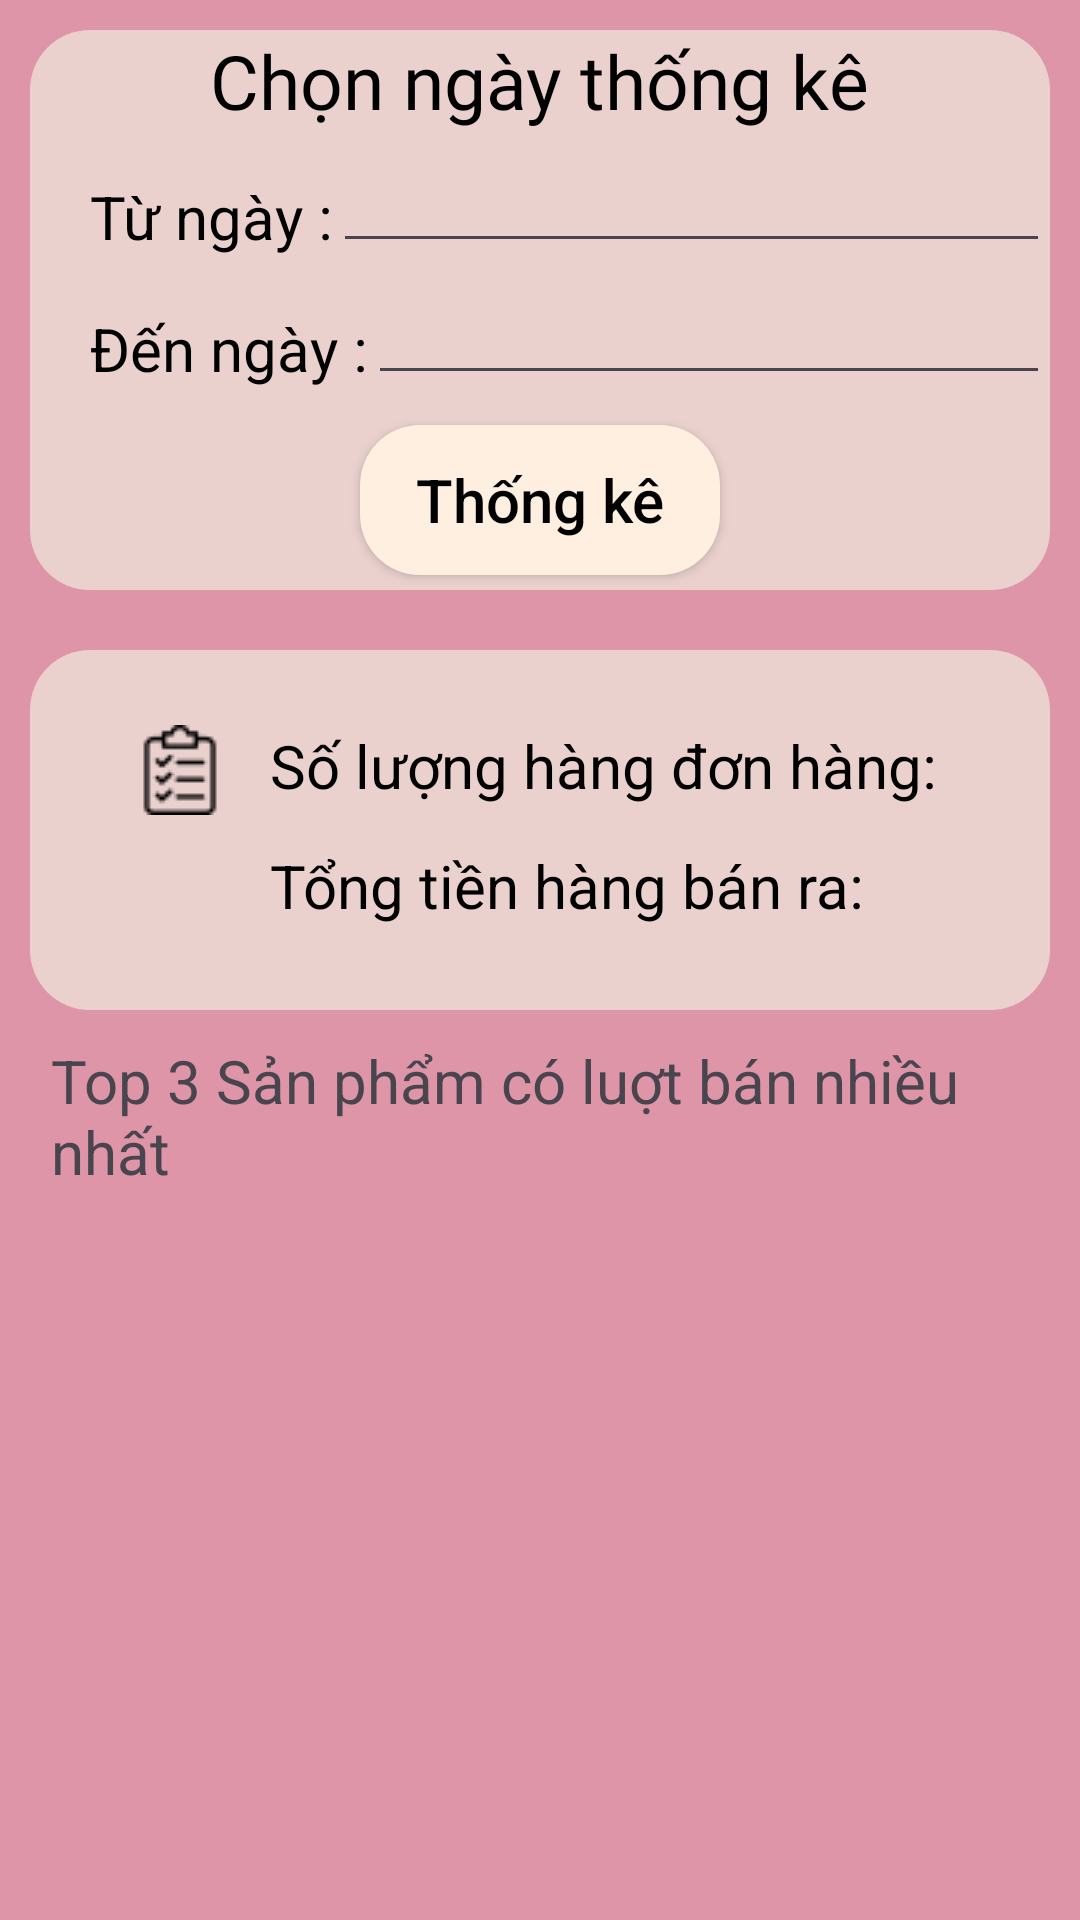

Android layout source for this screen:
<!-- AndroidManifest.xml: application theme Theme.Pet_Pet -->
<!-- res/layout/fragment_thong_ke.xml -->
<?xml version="1.0" encoding="utf-8"?>
<ScrollView xmlns:android="http://schemas.android.com/apk/res/android"
    xmlns:app="http://schemas.android.com/apk/res-auto"
    xmlns:tools="http://schemas.android.com/tools"
    android:layout_width="match_parent"
    android:layout_height="match_parent"
    android:background="@color/mau_hong"

    tools:context=".fragment.ThongKe">

    <LinearLayout
        android:layout_width="match_parent"
        android:layout_height="match_parent"
        android:padding="10sp"
        android:orientation="vertical">

        <LinearLayout
            android:layout_width="match_parent"
            android:layout_height="wrap_content"
            android:background="@drawable/khung_item"
            android:orientation="vertical"
            app:layout_constraintBottom_toBottomOf="parent"
            app:layout_constraintEnd_toEndOf="parent"
            app:layout_constraintHorizontal_bias="0.842"
            app:layout_constraintStart_toStartOf="parent"
            app:layout_constraintTop_toTopOf="parent"
            app:layout_constraintVertical_bias="0.001">

            <TextView
                android:layout_width="wrap_content"
                android:layout_height="wrap_content"
                android:layout_gravity="center"
                android:fontFamily="@font/baloothambi2bold"
                android:text="Chọn ngày thống kê"
                android:textColor="@color/black"
                android:textSize="25sp" />

            
            
            
            
            
            
            <LinearLayout
                android:layout_width="match_parent"
                android:layout_height="wrap_content"
                android:layout_marginLeft="20sp">

                <TextView
                    android:layout_width="wrap_content"
                    android:layout_height="wrap_content"
                    android:layout_marginTop="5sp"
                    android:text="Từ ngày :"
                    android:textColor="@color/black"
                    android:textSize="20sp" />

                <com.google.android.material.textfield.TextInputEditText
                    android:id="@+id/btnlich_bat_dau"
                    android:layout_width="match_parent"
                    android:layout_height="wrap_content"
                    android:drawableEnd="@drawable/ic_lich"
                    android:focusable="false"
                    android:inputType="none"
                    android:textColor="@color/black"
                    android:textSize="20sp" />
            </LinearLayout>


            <LinearLayout
                android:layout_width="match_parent"
                android:layout_height="wrap_content"
                android:layout_marginLeft="20sp"
                android:layout_marginBottom="10sp">

                <TextView
                    android:layout_width="wrap_content"
                    android:layout_height="wrap_content"
                    android:layout_marginTop="5sp"
                    android:text="Đến ngày :"
                    android:textColor="@color/black"
                    android:textSize="20sp" />

                <com.google.android.material.textfield.TextInputEditText
                    android:id="@+id/btnlich_ket_thuc"
                    android:layout_width="match_parent"
                    android:layout_height="wrap_content"
                    android:drawableEnd="@drawable/ic_lich"
                    android:focusable="false"
                    android:inputType="none"
                    android:textColor="@color/black"
                    android:textSize="20sp" />

            </LinearLayout>

            <Button
                android:id="@+id/btnthong_ke"
                android:layout_width="120sp"
                android:layout_height="50sp"
                android:layout_gravity="center"
                android:layout_marginBottom="5sp"
                android:background="@drawable/khung_button"
                android:text="Thống kê"
                android:textAllCaps="false"
                android:textColor="@color/black"
                android:textSize="20sp" />
        </LinearLayout>

        <LinearLayout
            android:layout_width="match_parent"
            android:layout_height="wrap_content"
            android:layout_marginTop="20sp"
            android:background="@drawable/khung_item"
            android:orientation="vertical">

            <FrameLayout
                android:layout_width="match_parent"
                android:layout_height="wrap_content"
                android:layout_marginLeft="30sp"
                android:layout_marginTop="20sp"
                android:orientation="vertical">

                <TextView
                    android:id="@+id/txtso_luong_don"
                    android:layout_width="wrap_content"
                    android:layout_height="wrap_content"
                    android:layout_marginLeft="50sp"
                    android:layout_marginTop="5sp"
                    android:text="Số lượng hàng đơn hàng:"
                    android:textColor="@color/black"
                    android:textSize="20sp" />

                <ImageButton
                    android:layout_width="40sp"
                    android:layout_height="40sp"
                    android:background="@drawable/khung_item"
                    android:src="@drawable/ic_thongkedonhang_doan" />
            </FrameLayout>

            <FrameLayout
                android:layout_width="match_parent"
                android:layout_height="wrap_content"
                android:layout_marginLeft="30sp"
                android:layout_marginBottom="20sp"
                android:orientation="vertical">

                <TextView
                    android:id="@+id/txttong_tien"
                    android:layout_width="wrap_content"
                    android:layout_height="wrap_content"
                    android:layout_marginLeft="50sp"
                    android:layout_marginTop="5sp"
                    android:text="Tổng tiền hàng bán ra:"
                    android:textColor="@color/black"
                    android:textSize="20sp" />

                <ImageButton
                    android:layout_width="40sp"
                    android:layout_height="40sp"
                    android:background="@drawable/khung_item"
                    android:src="@drawable/ic_tien_doan" />
            </FrameLayout>
        </LinearLayout>

        <TextView
            android:layout_width="wrap_content"
            android:layout_height="wrap_content"
            android:layout_marginVertical="10sp"
            android:layout_marginLeft="7sp"
            android:text="Top 3 Sản phẩm có luợt bán nhiều nhất"
            android:textSize="20sp" />

        <androidx.recyclerview.widget.RecyclerView
            android:id="@+id/rvctop3sp"
            android:layout_width="match_parent"
            android:layout_height="wrap_content"
            app:layout_constraintBottom_toBottomOf="parent"
            app:layout_constraintEnd_toEndOf="parent"
            app:layout_constraintHorizontal_bias="0.842"
            app:layout_constraintStart_toStartOf="parent"
            app:layout_constraintTop_toTopOf="parent"
            app:layout_constraintVertical_bias="0.731"
            tools:listitem="@layout/item_top3_sanpham_banchay" />
        />
    </LinearLayout>

</ScrollView>
<!-- res/layout/item_top3_sanpham_banchay.xml (included above) -->
<?xml version="1.0" encoding="utf-8"?>
<LinearLayout xmlns:android="http://schemas.android.com/apk/res/android"
    android:layout_width="match_parent"
    android:layout_height="wrap_content"
    android:background="#E8F5E9"
    android:orientation="vertical"
    android:layout_marginVertical="10sp">
    <TextView
        android:id="@+id/txtma_san_pham"
        android:layout_width="match_parent"
        android:layout_height="wrap_content"
        android:layout_marginLeft="20sp"
        android:layout_marginTop="5sp"
        android:fontFamily="@font/baloothambi2regular"
        android:text="ma sản phẩm: "
        android:textSize="20sp" />
    <TextView
        android:id="@+id/txtten_loai_san_pham"
        android:layout_width="match_parent"
        android:layout_height="wrap_content"
        android:layout_marginLeft="20sp"
        android:layout_marginTop="5sp"
        android:fontFamily="@font/baloothambi2regular"
        android:text="ten loại sản phẩm: "
        android:textSize="20sp" />
    <TextView
        android:id="@+id/txtsoluongban"
        android:layout_width="match_parent"
        android:layout_height="wrap_content"
        android:layout_marginLeft="20sp"
        android:layout_marginTop="5sp"
        android:fontFamily="@font/baloothambi2regular"
        android:text="so luong: "
        android:textSize="20sp" />
</LinearLayout>
<!-- resources referenced by this layout -->
<resources>
  <color name="black">#FF000000</color>
  <color name="mau_hong">#DE95A8</color>
  <!-- drawable ic_thongkedonhang_doan: png bitmap (drawable, 683 bytes) -->
  <!-- drawable khung_button (drawable) -->
  <?xml version="1.0" encoding="utf-8"?>
  <shape xmlns:android="http://schemas.android.com/apk/res/android">
      <corners android:radius="20sp"/>
      <solid android:color="@color/vang_nhat"/>
  </shape>
  <!-- drawable khung_item (drawable) -->
  <?xml version="1.0" encoding="utf-8"?>
  <shape xmlns:android="http://schemas.android.com/apk/res/android">
  <corners android:radius="20sp"/>
      <solid android:color="@color/vang_dam"/>
  </shape>
  <style name="Theme.Pet_Pet" parent="Base.Theme.Pet_Pet" />
  <color name="vang_nhat">#FFEFE0</color>
  <color name="vang_dam">#EAD1CE</color>
  <style name="Base.Theme.Pet_Pet" parent="Theme.Material3.DayNight.NoActionBar">
          
          
      </style>
</resources>
